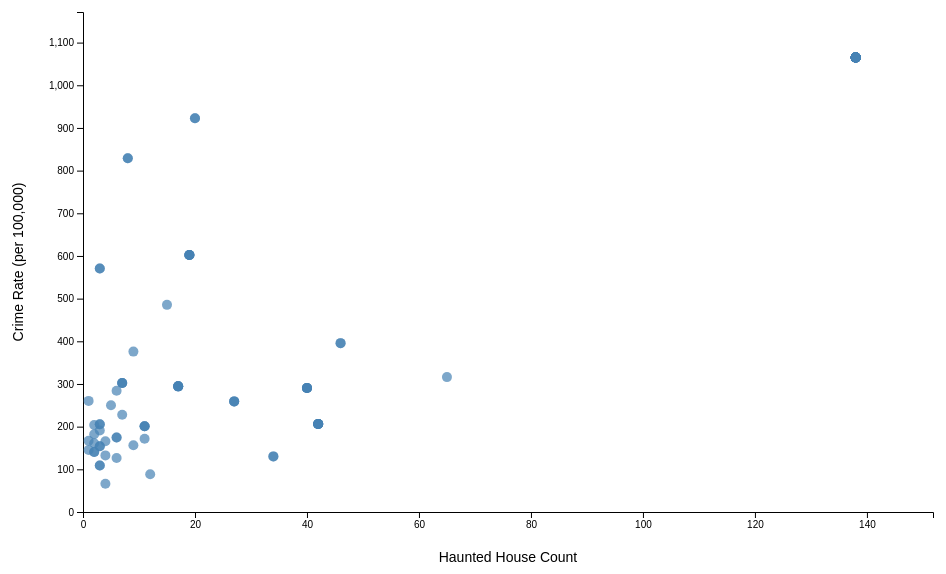
D3 v7 page, settled after 360 driven frames (6 s of simulated time); the page loaded 1 data file(s).


    const svg = d3.select("svg"),
          margin = {top: 40, right: 30, bottom: 60, left: 80},
          width = +svg.attr("width") - margin.left - margin.right,
          height = +svg.attr("height") - margin.top - margin.bottom;

    const g = svg.append("g")
                 .attr("transform", `translate(${margin.left},${margin.top})`);

    const tooltip = d3.select(".tooltip");

    d3.json("../data/haunted_places_subset_100.json").then(data => {
      data = data.filter(d => d.haunted_count !== null && d.crime_rate !== null);

      const x = d3.scaleLinear()
                  .domain([0, d3.max(data, d => +d.haunted_count) * 1.1])
                  .range([0, width]);

      const y = d3.scaleLinear()
                  .domain([0, d3.max(data, d => +d.crime_rate) * 1.1])
                  .range([height, 0]);

      // X Axis
      g.append("g")
        .attr("transform", `translate(0,${height})`)
        .call(d3.axisBottom(x));

      // Y Axis
      g.append("g")
        .call(d3.axisLeft(y));

      // Dots
      g.selectAll("circle")
        .data(data)
        .enter()
        .append("circle")
          .attr("cx", d => x(+d.haunted_count))
          .attr("cy", d => y(+d.crime_rate))
          .attr("r", 5)
          .on("mouseover", function(event, d) {
            tooltip.style("display", "block")
                   .html(`<strong>${d.city}</strong><br/>Haunted: ${d.haunted_count}<br/>Crime: ${d.crime_rate.toFixed(1)}`)
                   .style("left", (event.pageX + 10) + "px")
                   .style("top", (event.pageY - 28) + "px");
          })
          .on("mouseout", function() {
            tooltip.style("display", "none");
          });

      // Axis Labels
      svg.append("text")
         .attr("x", width / 2 + margin.left)
         .attr("y", svg.attr("height") - 10)
         .attr("text-anchor", "middle")
         .attr("class", "axis-label")
         .text("Haunted House Count");

      svg.append("text")
         .attr("x", -(height / 2) - margin.top)
         .attr("y", 20)
         .attr("transform", "rotate(-90)")
         .attr("text-anchor", "middle")
         .attr("class", "axis-label")
         .text("Crime Rate (per 100,000)");
    });
  

### data: ../data/haunted_places_subset_100.json
[
 {
  "city": "Ada",
  "state": "Michigan",
  "lat": 42.96,
  "lon": -85.5,
  "haunted_count": 46.0,
  "crime_rate": 395.7,
  "year": 1970
 },
 {
  "city": "Addison",
  "state": "Michigan",
  "lat": 41.97,
  "lon": -84.38,
  "haunted_count": 3.0,
  "crime_rate": 190.9,
  "year": null
 },
 {
  "city": "Adrian",
  "state": "Michigan",
  "lat": 41.9,
  "lon": -84.04,
  "haunted_count": 3.0,
  "crime_rate": 205.7,
  "year": 1991
 },
 {
  "city": "Adrian",
  "state": "Michigan",
  "lat": 41.91,
  "lon": -84.02,
  "haunted_count": 3.0,
  "crime_rate": 205.7,
  "year": 1979
 },
 {
  "city": "Albion",
  "state": "Michigan",
  "lat": 42.24,
  "lon": -84.75,
  "haunted_count": 19.0,
  "crime_rate": 602.2,
  "year": 1997
 },
 {
  "city": "Albion",
  "state": "Michigan",
  "lat": 42.24,
  "lon": -84.75,
  "haunted_count": 19.0,
  "crime_rate": 602.2,
  "year": 1988
 },
 {
  "city": "Algoma Township",
  "state": "Michigan",
  "lat": 43.15,
  "lon": -85.62,
  "haunted_count": 46.0,
  "crime_rate": 395.7,
  "year": null
 },
 {
  "city": "Algonac",
  "state": "Michigan",
  "lat": 42.65,
  "lon": -82.58,
  "haunted_count": 27.0,
  "crime_rate": 259.2,
  "year": 1994
 },
 "... 92 more items"
]